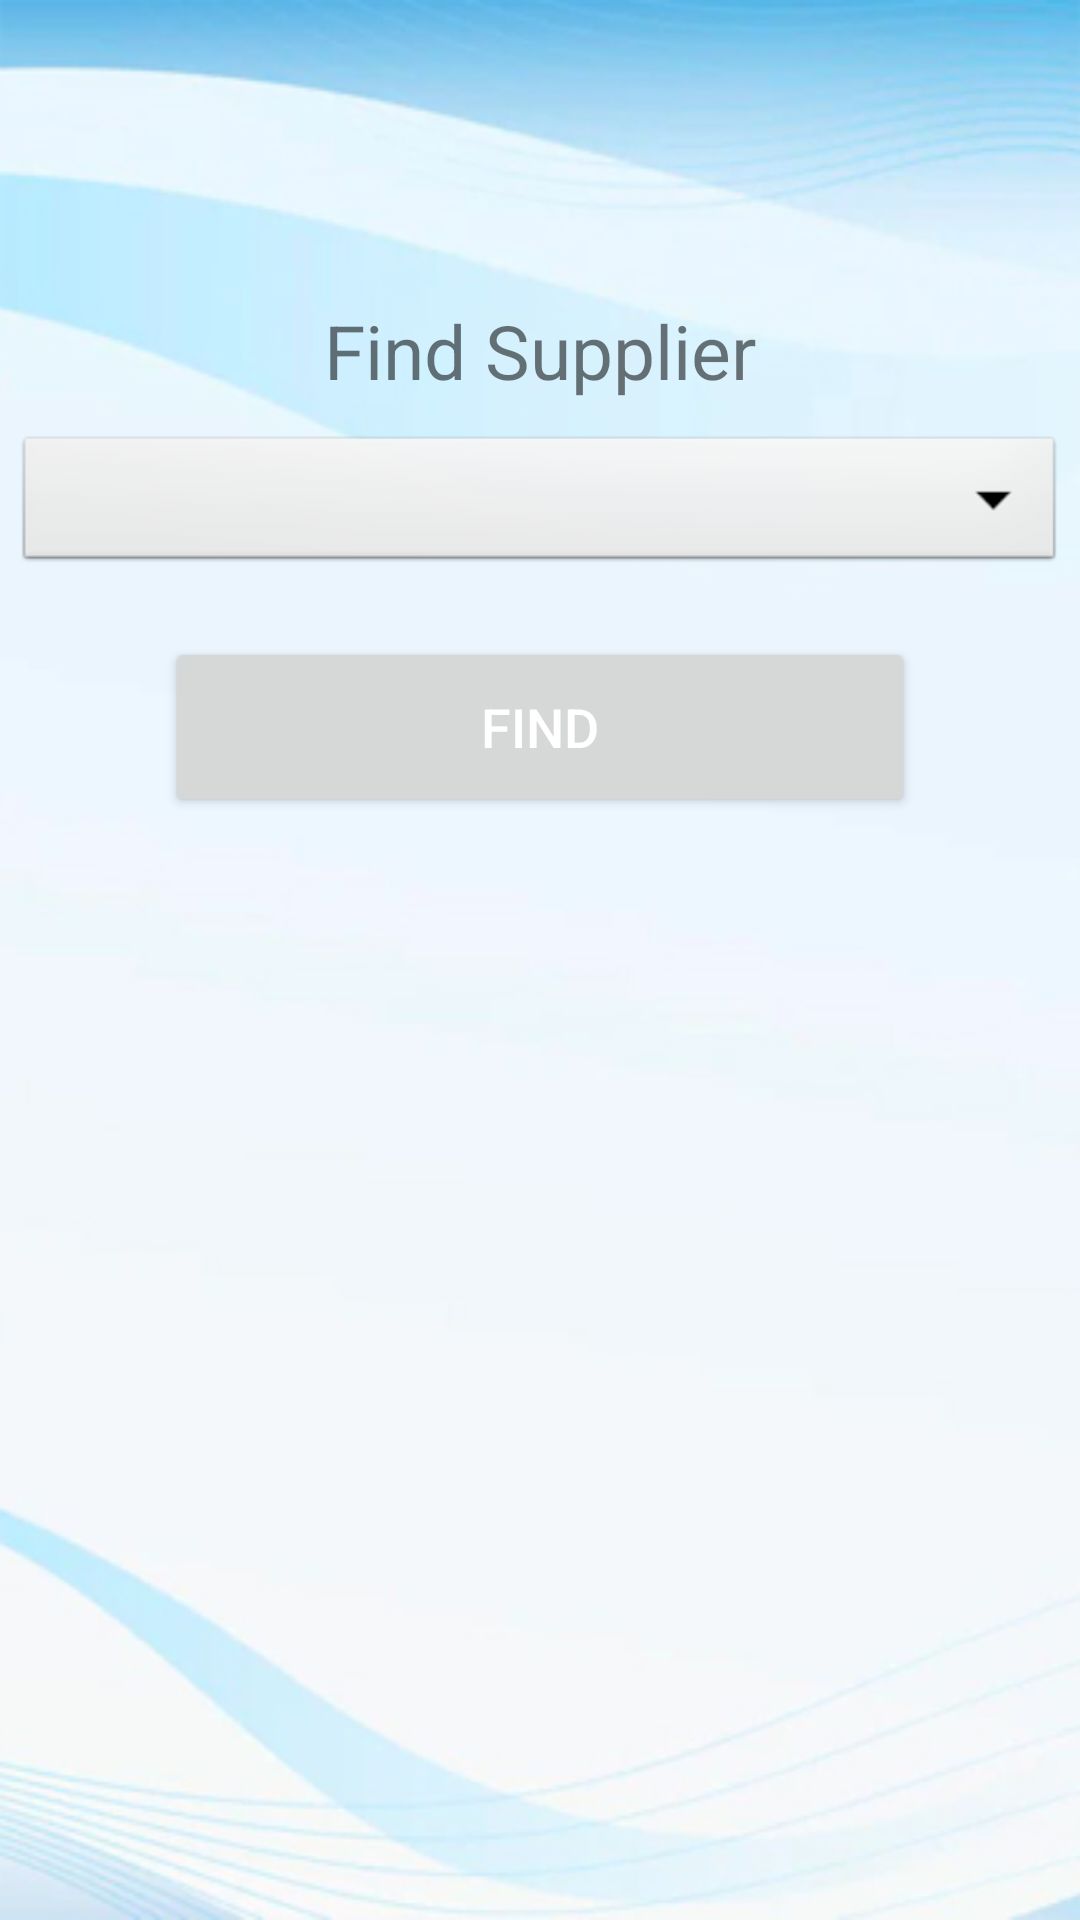

Here is an Android app screen rendered from its layout file. Give the layout XML and the strings, colors and styles it references.
<!-- AndroidManifest.xml: application theme Theme.CSSEMobileApp -->
<!-- res/layout/activity_find_supplier.xml -->
<?xml version="1.0" encoding="utf-8"?>
<LinearLayout xmlns:android="http://schemas.android.com/apk/res/android"
    xmlns:app="http://schemas.android.com/apk/res-auto"
    xmlns:tools="http://schemas.android.com/tools"
    android:layout_width="match_parent"
    android:layout_height="match_parent"
    android:orientation="vertical"
    android:background="@drawable/background"
    tools:context=".FindSupplier">

    <TextView
        android:id="@+id/select_supplier"
        android:layout_width="wrap_content"
        android:layout_height="wrap_content"
        android:text="Find Supplier"
        android:layout_gravity="center_horizontal"
        android:layout_marginTop="100dp"
        android:textSize="25sp"/>

    <Spinner
        android:id="@+id/material_select_spinner"
        android:layout_width="350dp"
        android:layout_gravity="center_horizontal"
        android:layout_marginTop="10dp"
        android:layout_height="wrap_content"
        android:background="@android:drawable/btn_dropdown"
        android:spinnerMode="dropdown"/>

    <Button
        android:id="@+id/find_supplier_btn"
        android:layout_width="250dp"
        android:layout_height="60dp"
        android:text="Find"
        android:textSize="18sp"
        android:textColor="@color/white"
        android:layout_gravity="center"
        android:layout_marginTop="20dp"/>

    <ListView
        android:layout_width="wrap_content"
        android:layout_height="wrap_content"
        android:visibility="gone"/>

</LinearLayout>
<!-- resources referenced by this layout -->
<resources>
  <color name="white">#FFFFFFFF</color>
  <!-- drawable background: jpg bitmap (drawable, 55874 bytes) -->
  <style name="Theme.CSSEMobileApp" parent="Theme.MaterialComponents.DayNight.NoActionBar">
          
          <item name="colorPrimary">@color/purple_500</item>
          <item name="colorPrimaryVariant">@color/purple_700</item>
          <item name="colorOnPrimary">@color/white</item>
          
          <item name="colorSecondary">@color/teal_200</item>
          <item name="colorSecondaryVariant">@color/teal_700</item>
          <item name="colorOnSecondary">@color/black</item>
          
          <item name="android:statusBarColor" tools:targetApi="l">?attr/colorPrimaryVariant</item>
          
      </style>
  <color name="purple_500">#FF6200EE</color>
  <color name="purple_700">#FF3700B3</color>
  <color name="teal_200">#FF03DAC5</color>
  <color name="teal_700">#FF018786</color>
  <color name="black">#FF000000</color>
</resources>
